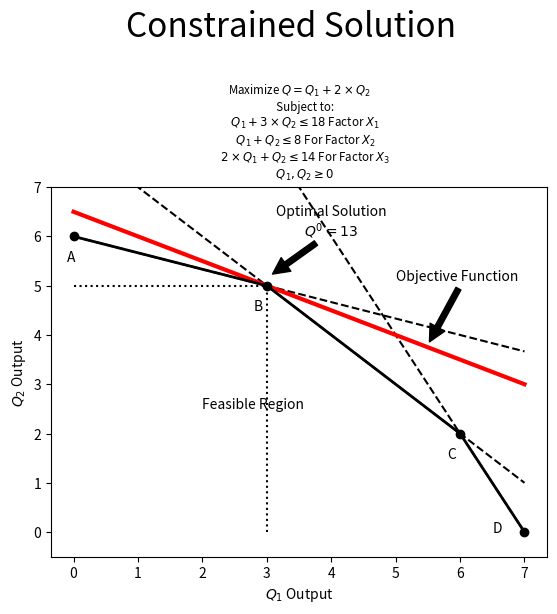

Write Python code to recreate this figure.
import numpy as np
import matplotlib.pyplot as plt
##
x = np.linspace( 0, 7, 100 )
plt.ylim( -0.5, 7 )
##
y1 = 6 - (1/3)*x
y2 = 8 - x
y3 = 14 - 2*x
##
plt.plot( x, y1, '--k' )
plt.plot( x, y2, '--k' )
plt.plot( x, y3, '--k' )
##
y4 = ( 13/2 ) - ( x/2 )
plt.plot( x, y4, '-r', linewidth = 3 )
##
plt.plot( 0, 6, 'ko' )
plt.annotate( 'A', ( -0.1, 5.5 ) )
plt.plot( 3, 5, 'ko' )
plt.annotate( 'B', ( 2.8, 4.5 ) )
plt.plot( 6, 2, 'ko' )
plt.annotate( 'C', ( 5.8, 1.5 ) )
plt.plot( 7, 0, 'ko' )
plt.annotate( 'D', ( 6.5, 0 ) )
##
plt.annotate( 'Objective Function', ( 5, 5.1 ) )
plt.annotate( '', xy = ( 5.5, 3.8 ), xytext = ( 6, 5 ),
            arrowprops = { 'facecolor':'black', 'shrink':0.05 } )
plt.annotate( 'Feasible Region', ( 2, 2.5 ) )
plt.annotate( 'Optimal Solution\n$Q^0 = 13$', ( 4, 6.0 ), ha = 'center' )
plt.annotate( '', xy = ( 3.05, 5.2 ), xytext = ( 3.8, 5.9 ),
            arrowprops = { 'facecolor':'black', 'shrink':0.05 } )
##
plt.plot( [ 0, 3 ], [ 6, 5 ], '-k', linewidth = 2 )
plt.plot( [ 3, 6 ], [ 5, 2 ], '-k', linewidth = 2 )
plt.plot( [ 6, 7 ], [ 2, 0 ], '-k', linewidth = 2 )
plt.plot( [3, 3], [ 0, 5 ], ':k' )
plt.plot( [0, 3], [ 5, 5 ], ':k' )
##
plt.xlabel( '$Q_1$ Output' )
plt.ylabel( '$Q_2$ Output' )
##
plt.suptitle('Constrained Solution', fontsize = 24, y = 1.25 )
plt.title('Maximize $Q = Q_1 + 2 \\times Q_2$\n \
    Subject to:\n \
    $Q_1 + 3 \\times Q_2 \leq 18$ Factor $X_1$\n \
    $Q_1 + Q_2 \leq 8$ For Factor $X_2$\n \
    $2 \\times Q_1 + Q_2 \leq 14$ For Factor $X_3$\n \
    $Q_1, Q_2 \geq 0$', fontsize = 'small' )
plt.show()